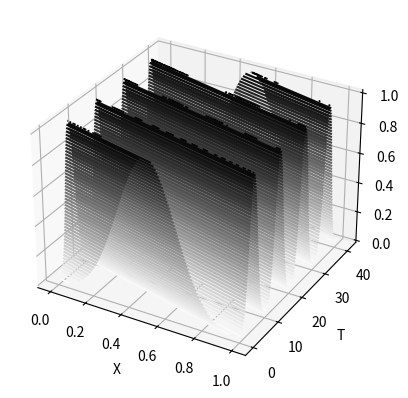

This figure's Python source:
#  from method_of_lines_subroutine import mol #not relivent


#!/usr/bin/python3
import numpy as np
from scipy.integrate import odeint
from mpl_toolkits import mplot3d
import matplotlib.pyplot as plt
from matplotlib import cm
from matplotlib.ticker import LinearLocator
from math import exp
#Settings
plot = True
fast_plot = True

# Grid size and snapshots
m = 400
#number of the grid points
snaps= 400#number of time steps forward


# RHS of ODE system from semi-discretization
def deriv(u,t):
    return -cidx*(np.roll(u,1)-np.roll(u,-1))*0.5

# PDE-related constants
c=0.1
dx=1.0/m
cidx=c/dx
dt=0.1

# Initial condition
uinit=np.empty((m))
for i in range(m):
    x=dx*i
    uinit[i]=exp(-20*(x-0.5)**2)

# Define the times for saving snapshots
time=np.linspace(0,dt*snaps,snaps+1)

# Integrate the semi-discretized PDE
u=odeint(deriv,uinit,time);

# Output results
x = np.linspace(0, 1, m)

t = np.linspace(0, dt*snaps+1, snaps+1)

X, T = np.meshgrid(x, t)
Z = u

fig = plt.figure()
ax = plt.axes(projection='3d')
if plot == True:
    if fast_plot == True:
        ax.contour3D(X, T, Z, 50, cmap='binary')
    else:
        ax.plot_surface(X, T, Z, rstride=1, cstride=1, cmap='viridis', edgecolor='none')
ax.set_xlabel('X')
ax.set_ylabel('T')
ax.set_zlabel('Z');
plt.show()

